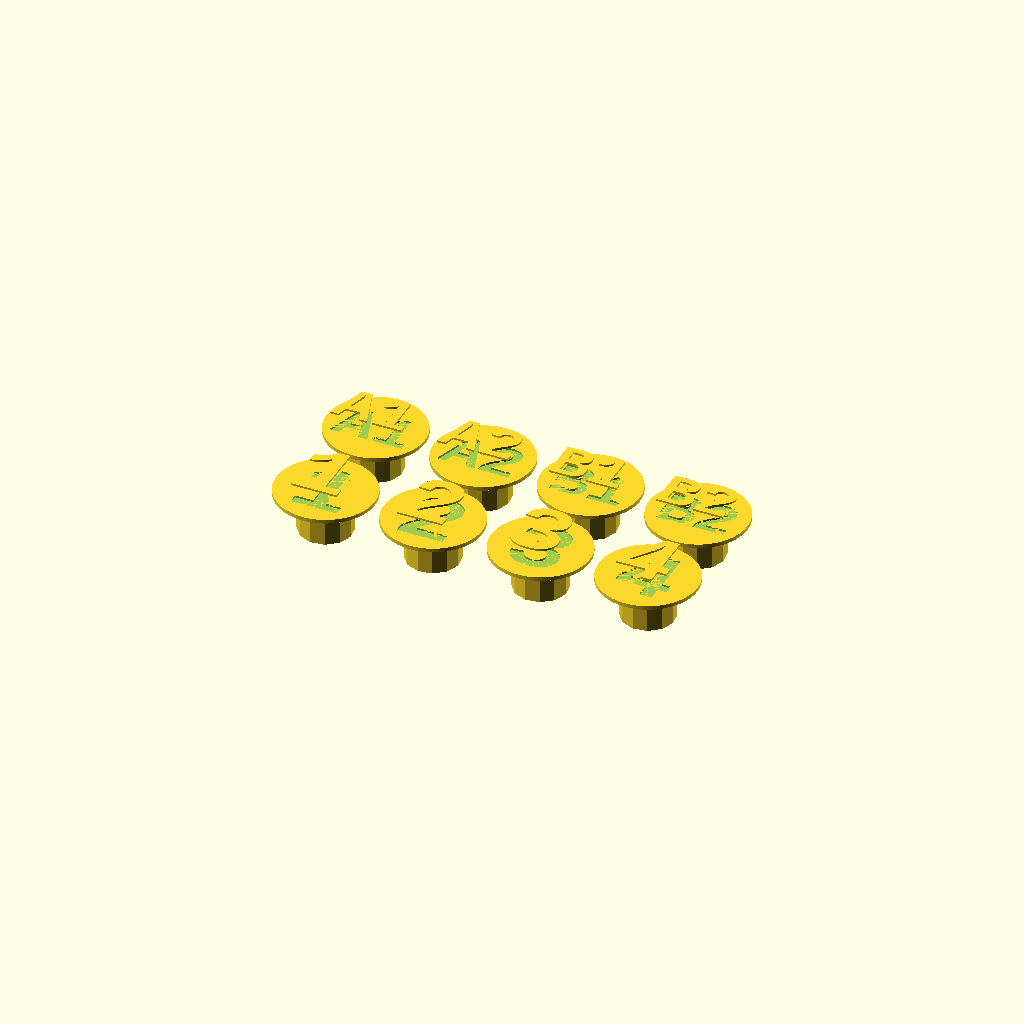
Cell 1 — every parameter at its default value.
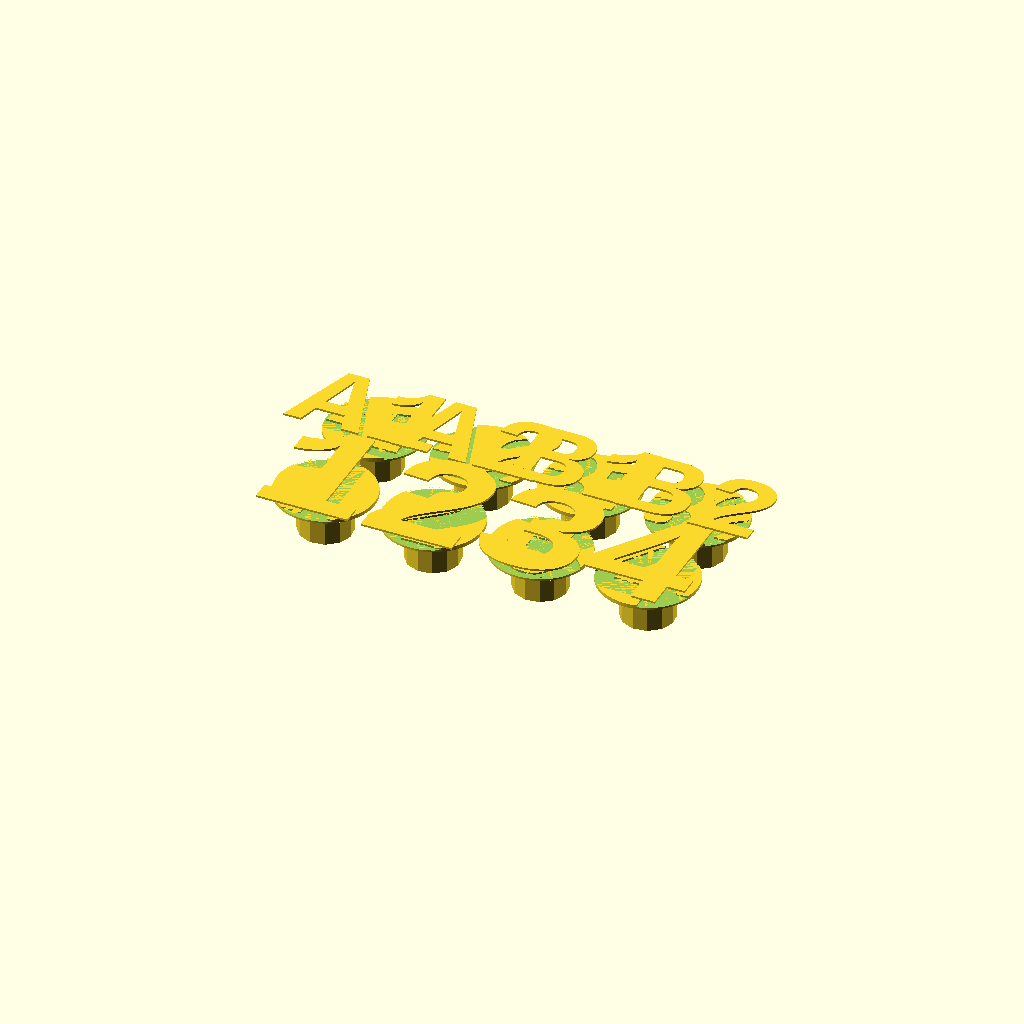
Cell 2: the same model with text_font_size = 70.
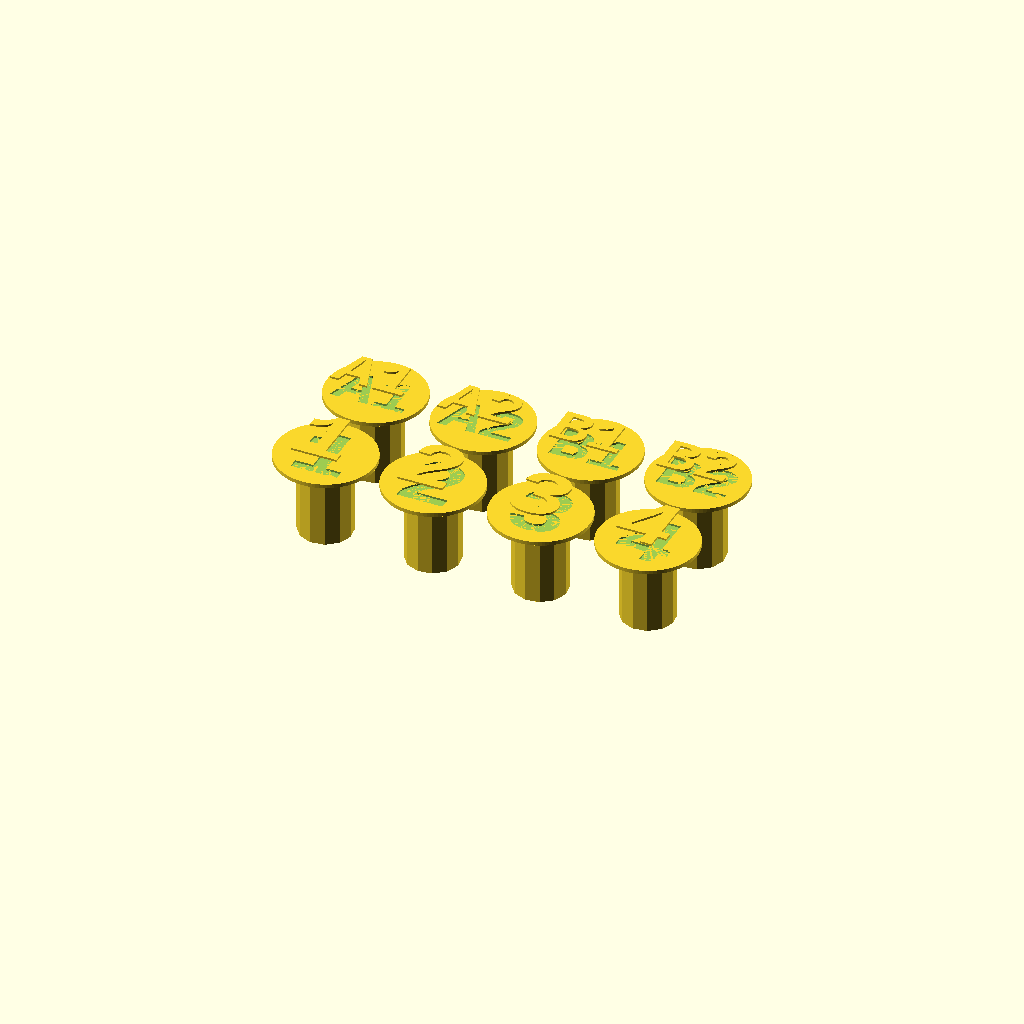
Cell 3: height = 40 (everything else at default).
One fixed orthographic camera (rotation 55°, 0°, 25°; colour scheme Cornfield) for every cell.
OpenSCAD source file hardware/3d_models/top_markers.scad:
$fn = 90;

text_font_size = 35;
height = 20;

module top_marker(mark = "0") {
    text_size = (len(mark) == 1) ? text_font_size : text_font_size * 2/3;
    difference() {
        translate([0,0,height])
            cylinder(d = 50, h = 2);
        translate([0,0,height + 1])
            linear_extrude(height = 1.01)
                text(str(mark),
                    size = text_size,
                    font = "Liberation Mono:style=Bold",
                    halign = "center",
                    valign = "center"
                );
    }
    rotate([0,0,53])difference() {
        cylinder(d = 27.2, h = height, $fn = 12);
        translate([0,0,-5])cylinder(d = 26.5, h = height + 10, $fn = 12);
    }
}

module top_char(mark = "0") {
    text_size = (len(mark) == 1) ? text_font_size : text_font_size * 2/3;
    translate([0,0,height + 1])
        linear_extrude(height = 1)offset(delta = -0.2)//font weight
            text(str(mark),
                size = text_size,
                font = "Liberation Mono:style=Bold",
                halign = "center",
                valign = "center"
            );
}

module all_top_markers() {
    parameters = ["1", "2", "3", "4", "A1", "A2", "B1", "B2"];
    for (A = [0:1:7]) {
        translate([55 * (A % 4 - 1.5),55* (sign(A-0.5 - 3))/2,0])
            top_marker(parameters[A]);
    }
}

module all_top_chars() {
    parameters = ["1", "2", "3", "4", "A1", "A2", "B1", "B2"];
    for (A = [0:1:7]) {
        translate([55 * (A % 4 - 1.5),55* (sign(A-0.5 - 3))/2,0])
            top_char(parameters[A]);
    }
}


all_top_markers();
translate([0,0,10])all_top_chars();
Parameter table extracted from the source (name, type, default, range or options):
text_font_size: number, default 35
height: number, default 20
